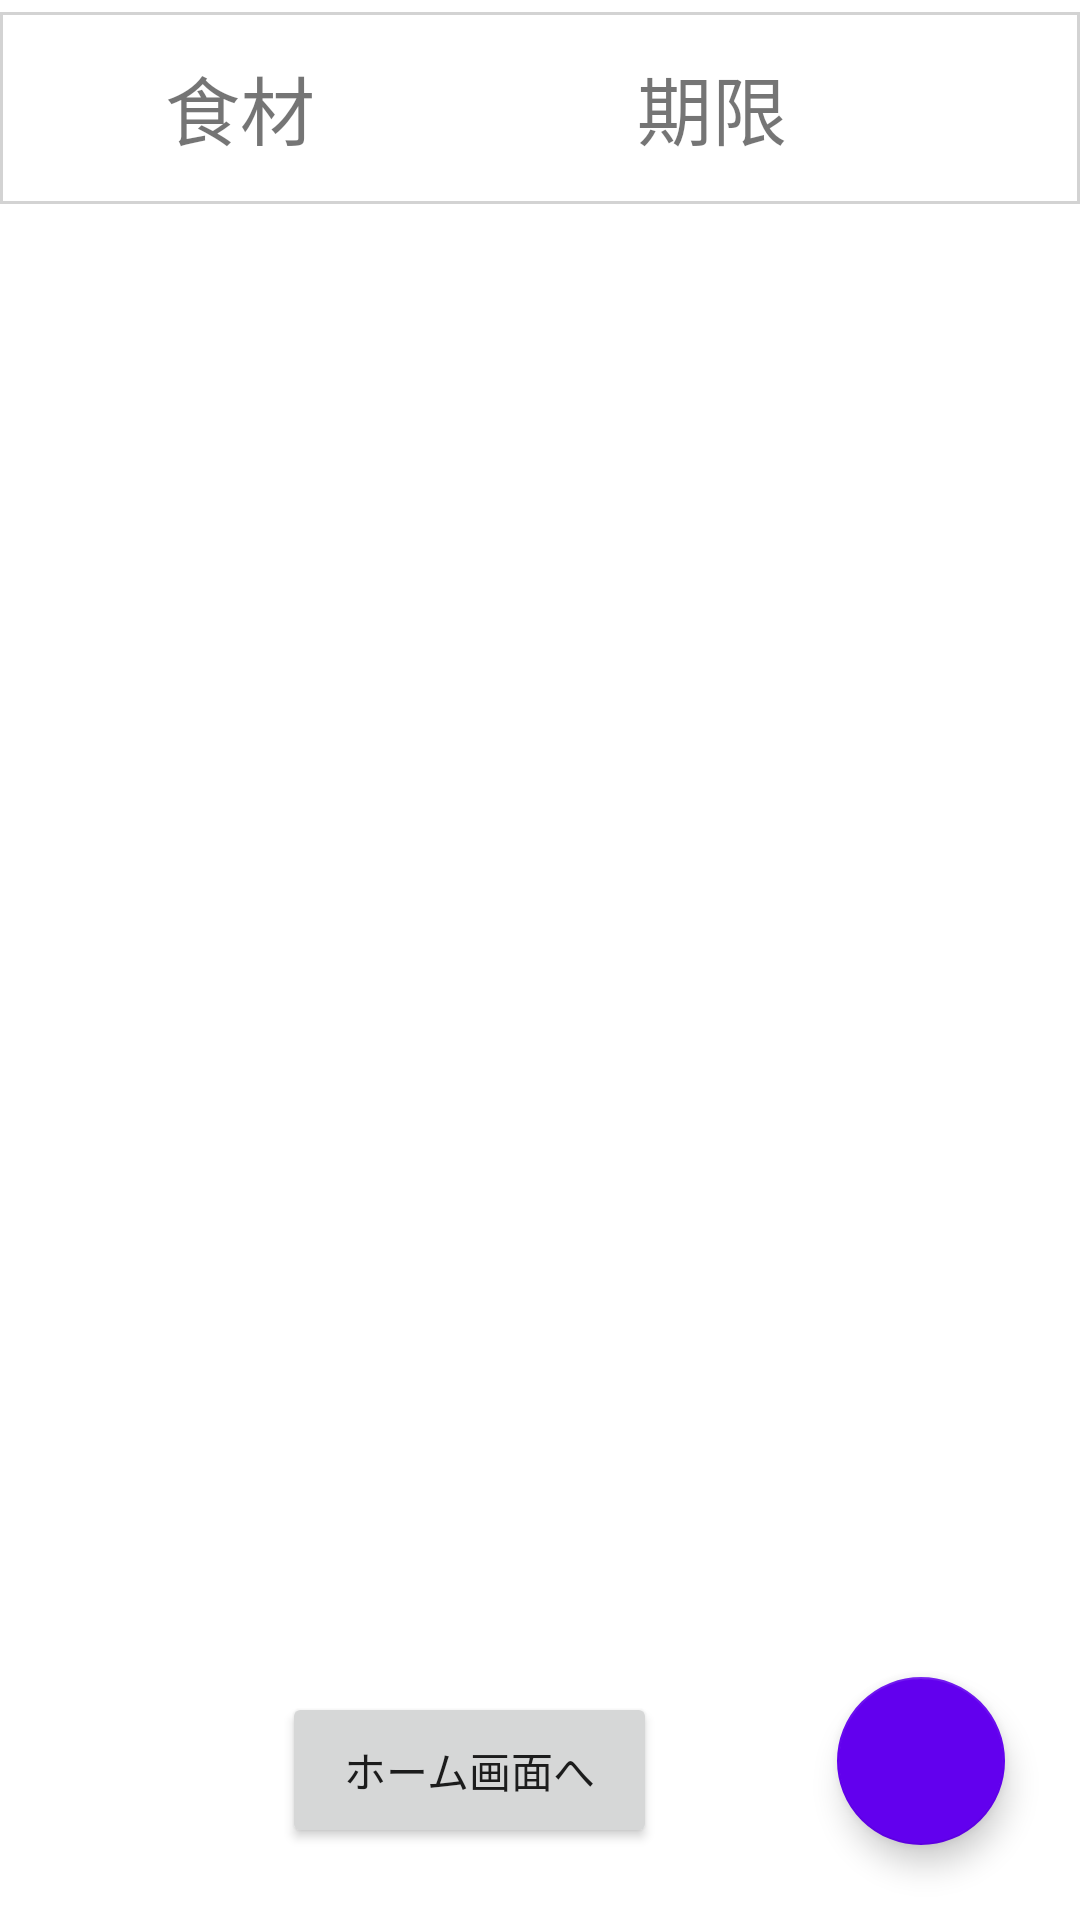

Write the Android layout XML for this screen, with the resource values it uses.
<!-- AndroidManifest.xml: application theme Theme.CookBot -->
<!-- res/layout/activity_addlist.xml -->
<?xml version="1.0" encoding="utf-8"?>
<androidx.constraintlayout.widget.ConstraintLayout xmlns:android="http://schemas.android.com/apk/res/android"
    xmlns:app="http://schemas.android.com/apk/res-auto"
    xmlns:tools="http://schemas.android.com/tools"
    android:layout_width="match_parent"
    android:layout_height="match_parent"
    tools:context=".MainActivity">

    <LinearLayout
        android:id="@+id/linearLayout2"
        android:layout_width="match_parent"
        android:layout_height="64dp"
        android:layout_marginTop="70dp"
        android:background="@drawable/border"
        android:orientation="horizontal"
        android:weightSum="1"
        app:layout_constraintBottom_toTopOf="@+id/mainList"
        app:layout_constraintTop_toTopOf="parent"
        tools:layout_editor_absoluteX="2dp">

        <TextView
            android:id="@+id/textView4"
            android:layout_width="30dp"
            android:layout_height="match_parent"
            android:layout_weight="0.5"
            android:gravity="left|center_vertical"
            android:paddingLeft="55dp"
            android:text="@string/name"
            android:textSize="25sp" />

        <TextView
            android:id="@+id/textView5"
            android:layout_width="wrap_content"
            android:layout_height="match_parent"
            android:layout_weight="0.5"
            android:gravity="left|center_vertical"
            android:paddingLeft="85dp"
            android:text="@string/date"
            android:textSize="25sp" />
    </LinearLayout>

    <androidx.recyclerview.widget.RecyclerView
        android:id="@+id/mainList"
        android:layout_width="414dp"
        android:layout_height="638dp"
        android:paddingLeft="5dp"
        app:layout_constraintBottom_toBottomOf="parent"
        app:layout_constraintEnd_toEndOf="parent"
        app:layout_constraintHorizontal_bias="1.0"
        app:layout_constraintStart_toStartOf="parent"
        app:layout_constraintTop_toBottomOf="@+id/linearLayout2" />

    <com.google.android.material.floatingactionbutton.FloatingActionButton
        android:id="@+id/fab_reg"
        android:layout_width="wrap_content"
        android:layout_height="wrap_content"
        android:layout_marginEnd="25dp"
        android:layout_marginBottom="25dp"
        android:clickable="true"
        android:contentDescription="@string/reg"
        android:focusable="true"
        android:onClick="onAddItem"
        app:backgroundTint="@color/purple_500"
        app:layout_constraintBottom_toBottomOf="parent"
        app:layout_constraintEnd_toEndOf="parent"
        app:srcCompat="@drawable/ic_baseline_add_24"
        app:tint="@color/white" />

    <Button
        android:id="@+id/button01"
        android:layout_width="125dp"
        android:layout_height="52dp"
        android:layout_marginEnd="60dp"
        android:layout_marginBottom="8dp"
        android:text="@string/home"
        app:layout_constraintBottom_toBottomOf="parent"
        app:layout_constraintEnd_toStartOf="@+id/fab_reg"
        app:layout_constraintTop_toBottomOf="@+id/linearLayout2"
        app:layout_constraintVertical_bias="0.969" />

</androidx.constraintlayout.widget.ConstraintLayout>
<!-- resources referenced by this layout -->
<resources>
  <color name="purple_500">#FF6200EE</color>
  <color name="white">#FFFFFFFF</color>
  <!-- drawable border (drawable) -->
  <?xml version="1.0" encoding="utf-8"?>
  <shape xmlns:android="http://schemas.android.com/apk/res/android"
      android:shape="rectangle">
  
      <stroke
          android:width="1dp"
          android:color="#D3D3D3"/>
  </shape>
  <string name="date">期限</string>
  <string name="home">ホーム画面へ</string>
  <string name="name">食材</string>
  <string name="reg">登録</string>
  <style name="Theme.CookBot" parent="Theme.MaterialComponents.DayNight.DarkActionBar">
          
          <item name="colorPrimary">@color/purple_500</item>
          <item name="colorPrimaryVariant">@color/purple_700</item>
          <item name="colorOnPrimary">@color/white</item>
          
          <item name="colorSecondary">@color/teal_200</item>
          <item name="colorSecondaryVariant">@color/teal_700</item>
          <item name="colorOnSecondary">@color/black</item>
          
          <item name="android:statusBarColor" tools:targetApi="l">?attr/colorPrimaryVariant</item>
          
  
      </style>
  <color name="purple_700">#FF3700B3</color>
  <color name="teal_200">#FF03DAC5</color>
  <color name="teal_700">#FF018786</color>
  <color name="black">#FF000000</color>
</resources>
